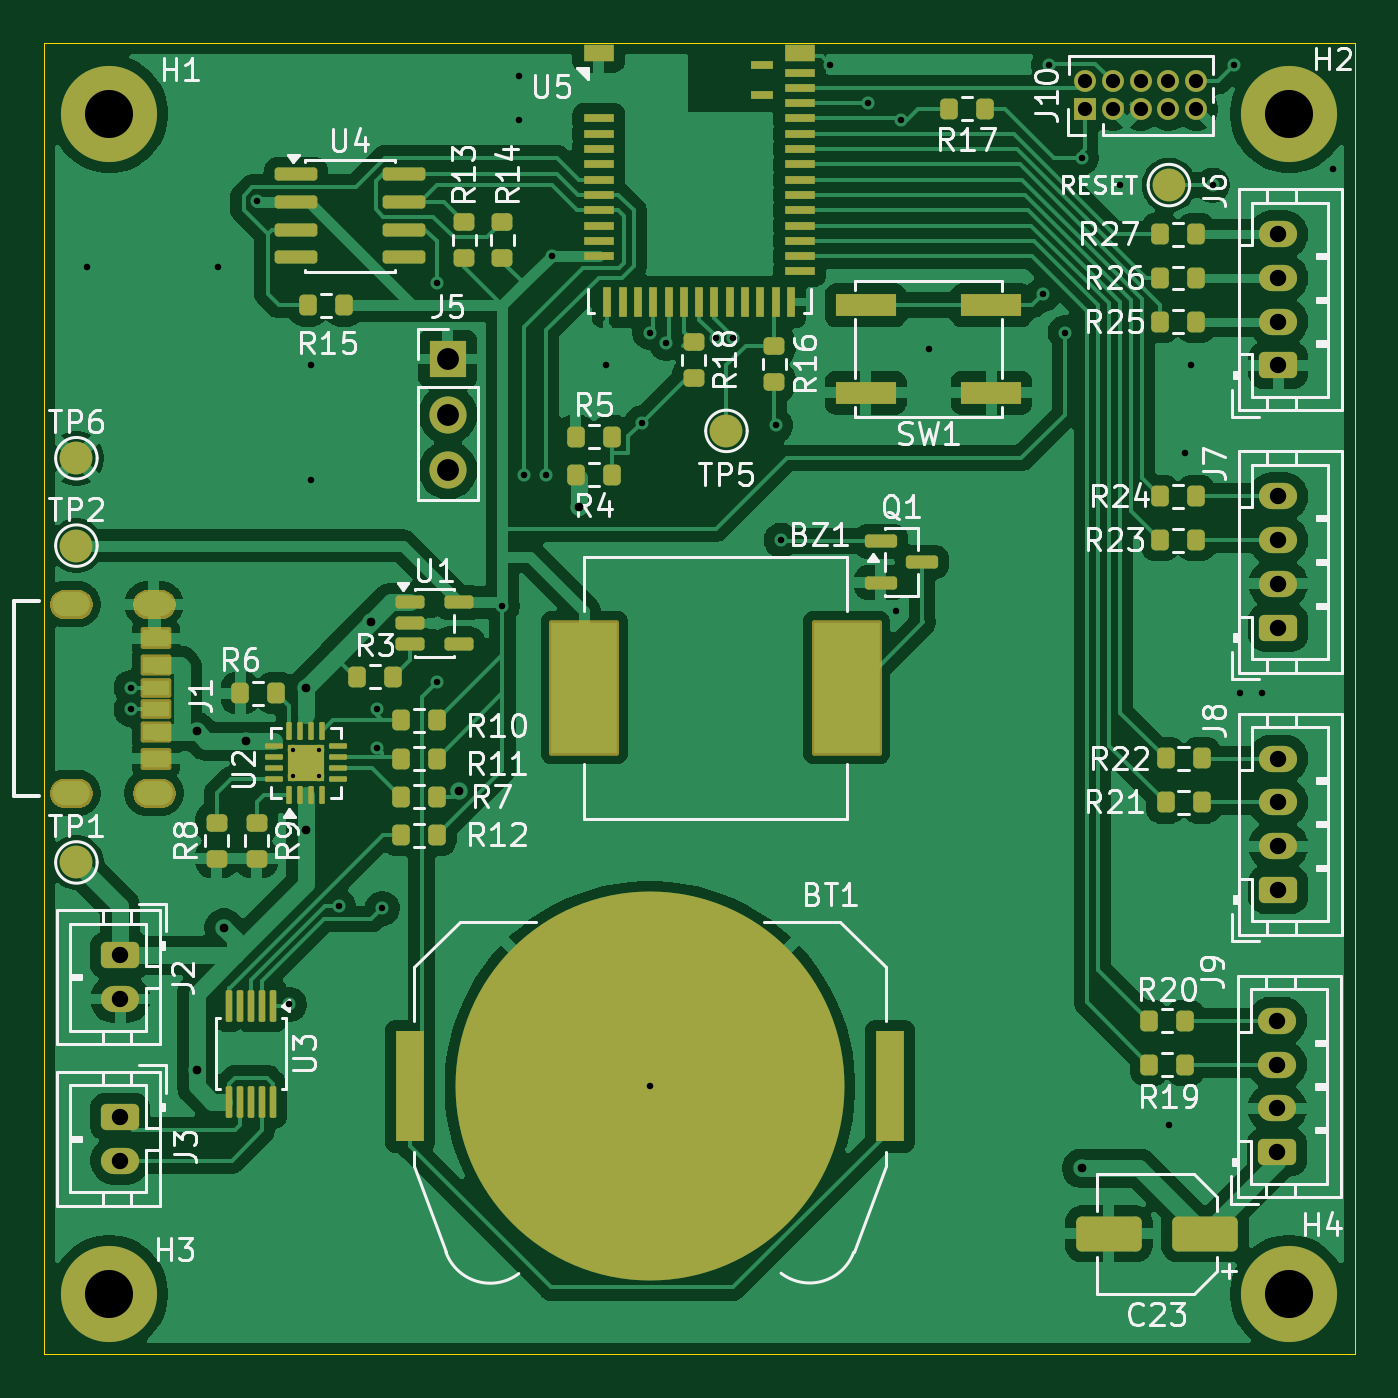
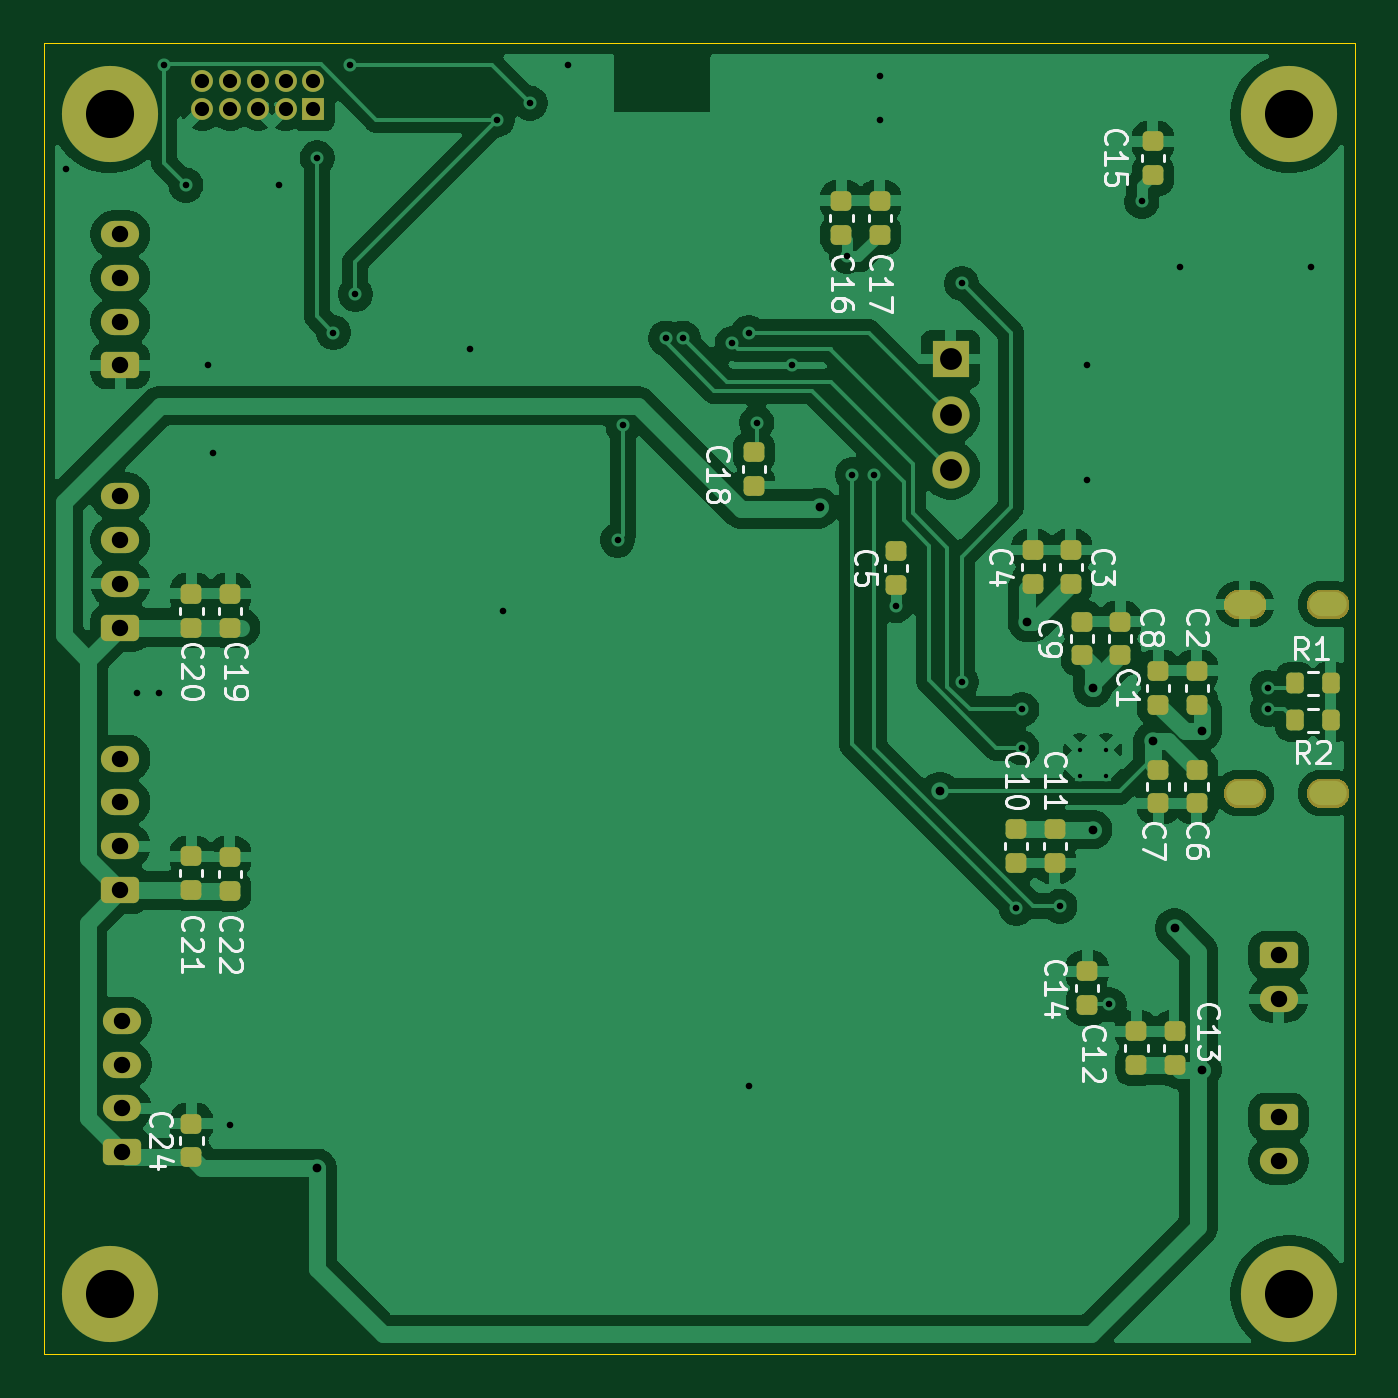
Circuit board: 11 layer files. Board 60.0 x 60.0 mm.
- bottom_copper: rev-b-B_Cu.gbr (172342 bytes)
- bottom_mask: rev-b-B_Mask.gbr (29414 bytes)
- paste: rev-b-B_Paste.gbr (3138 bytes)
- bottom_silk: rev-b-B_Silkscreen.gbr (41913 bytes)
- outline: rev-b-Edge_Cuts.gbr (605 bytes)
- top_copper: rev-b-F_Cu.gbr (212252 bytes)
- top_mask: rev-b-F_Mask.gbr (33774 bytes)
- paste: rev-b-F_Paste.gbr (7079 bytes)
- top_silk: rev-b-F_Silkscreen.gbr (86667 bytes)
- drill: rev-b-NPTH.drl (269 bytes)
- drill: rev-b-PTH.drl (2295 bytes)

=== bottom_copper: rev-b-B_Cu.gbr (172342 bytes, source omitted) ===
=== bottom_mask: rev-b-B_Mask.gbr (29414 bytes, source omitted) ===
=== paste: rev-b-B_Paste.gbr (3138 bytes, source withheld) ===
=== bottom_silk: rev-b-B_Silkscreen.gbr (41913 bytes, source omitted) ===
=== outline: rev-b-Edge_Cuts.gbr ===
%TF.GenerationSoftware,KiCad,Pcbnew,9.0.7*%
%TF.CreationDate,2026-03-23T12:06:36-04:00*%
%TF.ProjectId,rev-b,7265762d-622e-46b6-9963-61645f706362,rev?*%
%TF.SameCoordinates,Original*%
%TF.FileFunction,Profile,NP*%
%FSLAX46Y46*%
G04 Gerber Fmt 4.6, Leading zero omitted, Abs format (unit mm)*
G04 Created by KiCad (PCBNEW 9.0.7) date 2026-03-23 12:06:36*
%MOMM*%
%LPD*%
G01*
G04 APERTURE LIST*
%TA.AperFunction,Profile*%
%ADD10C,0.050000*%
%TD*%
G04 APERTURE END LIST*
D10*
X134000000Y-49750000D02*
X194000000Y-49750000D01*
X194000000Y-109750000D01*
X134000000Y-109750000D01*
X134000000Y-49750000D01*
M02*

=== top_copper: rev-b-F_Cu.gbr (212252 bytes, source omitted) ===
=== top_mask: rev-b-F_Mask.gbr (33774 bytes, source omitted) ===
=== paste: rev-b-F_Paste.gbr (7079 bytes, source omitted) ===
=== top_silk: rev-b-F_Silkscreen.gbr (86667 bytes, source omitted) ===
=== drill: rev-b-NPTH.drl ===
M48
; DRILL file {KiCad 9.0.7} date 2026-03-23T12:06:40-0400
; FORMAT={-:-/ absolute / metric / decimal}
; #@! TF.CreationDate,2026-03-23T12:06:40-04:00
; #@! TF.GenerationSoftware,Kicad,Pcbnew,9.0.7
; #@! TF.FileFunction,NonPlated,1,2,NPTH
FMAT,2
METRIC
%
G90
G05
M30

=== drill: rev-b-PTH.drl ===
M48
; DRILL file {KiCad 9.0.7} date 2026-03-23T12:06:40-0400
; FORMAT={-:-/ absolute / metric / decimal}
; #@! TF.CreationDate,2026-03-23T12:06:40-04:00
; #@! TF.GenerationSoftware,Kicad,Pcbnew,9.0.7
; #@! TF.FileFunction,Plated,1,2,PTH
FMAT,2
METRIC
; #@! TA.AperFunction,Plated,PTH,ComponentDrill
T1C0.200
; #@! TA.AperFunction,Plated,PTH,ViaDrill
T2C0.300
; #@! TA.AperFunction,Plated,PTH,ViaDrill
T3C0.400
; #@! TA.AperFunction,Plated,PTH,ComponentDrill
T4C0.600
; #@! TA.AperFunction,Plated,PTH,ComponentDrill
T5C0.650
; #@! TA.AperFunction,Plated,PTH,ComponentDrill
T6C0.750
; #@! TA.AperFunction,Plated,PTH,ComponentDrill
T7C1.000
; #@! TA.AperFunction,Plated,PTH,ComponentDrill
T8C2.200
%
G90
G05
T1
X145.4Y-82.085
X145.4Y-83.285
X146.6Y-82.085
X146.6Y-83.285
T2
X136.0Y-60.0
X138.0Y-79.25
X138.0Y-80.25
X142.0Y-60.0
X143.75Y-57.0
X145.25Y-93.75
X146.25Y-64.5
X146.25Y-69.75
X147.5Y-89.25
X149.25Y-80.25
X149.25Y-82.0
X149.5Y-89.35
X152.0Y-60.75
X152.0Y-79.0
X155.0Y-75.5
X155.75Y-51.25
X155.75Y-53.25
X156.0Y-69.5
X157.0Y-69.5
X157.25Y-59.5
X159.75Y-64.5
X161.375Y-67.125
X161.75Y-63.0
X161.75Y-97.5
X162.5Y-63.5
X164.75Y-63.25
X165.55Y-63.25
X167.5Y-67.25
X167.75Y-72.5
X170.0Y-50.75
X171.75Y-52.5
X173.0Y-75.75
X173.25Y-53.25
X174.5Y-63.75
X179.75Y-61.25
X180.0Y-50.75
X180.75Y-63.0
X181.5Y-55.0
X183.25Y-56.25
X185.5Y-99.25
X186.25Y-68.5
X186.5Y-64.5
X187.5Y-56.25
X188.5Y-50.75
X188.75Y-79.5
X189.75Y-79.5
X193.0Y-55.5
T3
X141.0Y-81.25
X141.0Y-96.75
X142.25Y-90.25
X143.25Y-81.704
X146.0Y-79.25
X146.0Y-85.75
X149.0Y-76.25
X153.0Y-84.0
X158.5Y-71.0
X181.5Y-101.25
T5
X181.67Y-51.5
X181.67Y-52.77
X182.94Y-51.5
X182.94Y-52.77
X184.21Y-51.5
X184.21Y-52.77
X185.48Y-51.5
X185.48Y-52.77
X186.75Y-51.5
X186.75Y-52.77
T6
X137.5Y-91.5
X137.5Y-93.5
X137.5Y-98.9
X137.5Y-100.9
X190.45Y-94.5
X190.45Y-96.5
X190.45Y-98.5
X190.45Y-100.5
X190.5Y-58.5
X190.5Y-60.5
X190.5Y-62.5
X190.5Y-64.5
X190.5Y-70.5
X190.5Y-72.5
X190.5Y-74.5
X190.5Y-76.5
X190.5Y-82.5
X190.5Y-84.5
X190.5Y-86.5
X190.5Y-88.5
T7
X152.5Y-64.21
X152.5Y-66.75
X152.5Y-69.29
T8
X137.0Y-53.0
X137.0Y-107.0
X191.0Y-53.0
X191.0Y-107.0
T4
G00X135.55Y-75.43
M15
G01X134.95Y-75.43
M16
G05
G00X135.55Y-84.07
M15
G01X134.95Y-84.07
M16
G05
G00X139.35Y-75.43
M15
G01X138.75Y-75.43
M16
G05
G00X139.35Y-84.07
M15
G01X138.75Y-84.07
M16
G05
M30
